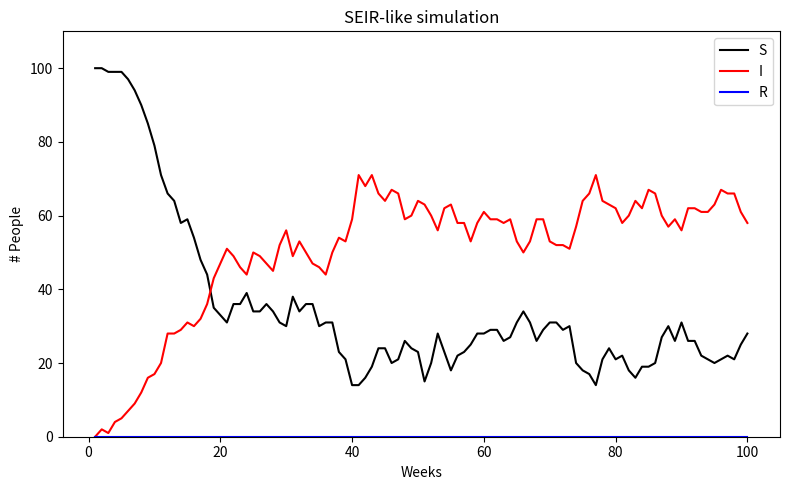

Write the Python code that produced this figure.
# seir_sim.py
import numpy as np
import pandas as pd
import matplotlib.pyplot as plt

# --- Parameters (same as your R code) ---
initS = 100
initI = 10
beta = 0.5
gamma = 1/5    # E -> I rate per timestep
tau = 1/10     # I -> R rate per timestep
alpha = 1      # R -> S rate per timestep (1 means always return)
no_of_timesteps = 100

# --- Initialize population vector ---
# 0 = S, 1 = E, 2 = I, 3 = R
pop = np.concatenate([np.zeros(initS, dtype=int), np.ones(initI, dtype=int)])

# --- Prepare results table ---
sim_table = pd.DataFrame(index=range(no_of_timesteps),
                         columns=['Day', 'S', 'E', 'I', 'R'],
                         dtype=float)

# --- Simulation loop ---
n = len(pop)
for t in range(no_of_timesteps):
    day = t + 1
    # record counts
    sim_table.loc[t, 'Day'] = day
    sim_table.loc[t, 'S'] = np.sum(pop == 0)
    sim_table.loc[t, 'E'] = np.sum(pop == 1)
    sim_table.loc[t, 'I'] = np.sum(pop == 2)
    sim_table.loc[t, 'R'] = np.sum(pop == 3)

    # force of infection
    lam = beta * np.sum(pop == 2) / n

    # one uniform random draw per individual per event (same structure as R)
    rand_lambda = np.random.rand(n)
    rand_gamma = np.random.rand(n)
    rand_tau = np.random.rand(n)
    rand_alpha = np.random.rand(n)

    # iterate individuals (keeps same per-individual event order as your R code)
    for i in range(n):
        if pop[i] == 0:
            # S -> E (infection)
            if rand_lambda[i] < lam:
                pop[i] = 1
        if pop[i] == 1:
            # E -> I (latency ends)
            if rand_gamma[i] < gamma:
                pop[i] = 2
        if pop[i] == 2:
            # I -> R (recovery)
            if rand_tau[i] < tau:
                pop[i] = 3
        if pop[i] == 3:
            # R -> S (loss of immunity)
            if rand_alpha[i] < alpha:
                pop[i] = 0

# show results
print(sim_table)

# --- Plotting (similar to your R plot) ---
plt.figure(figsize=(8,5))
plt.plot(sim_table['Day'], sim_table['S'], label='S', color='black')
plt.plot(sim_table['Day'], sim_table['I'], label='I', color='red')
plt.plot(sim_table['Day'], sim_table['R'], label='R', color='blue')
plt.ylim(0, n)
plt.xlabel('Weeks')
plt.ylabel('# People')
plt.legend(loc='upper right')
plt.title('SEIR-like simulation')
plt.grid(False)
plt.tight_layout()
plt.show()

